Labelled photos from "LAMIACEAE-DATASET", an image-classification folder in jow9wachirawit/LamiaceaeClassify. The possible labels are: hairy basil, sweet basil, thai basil.

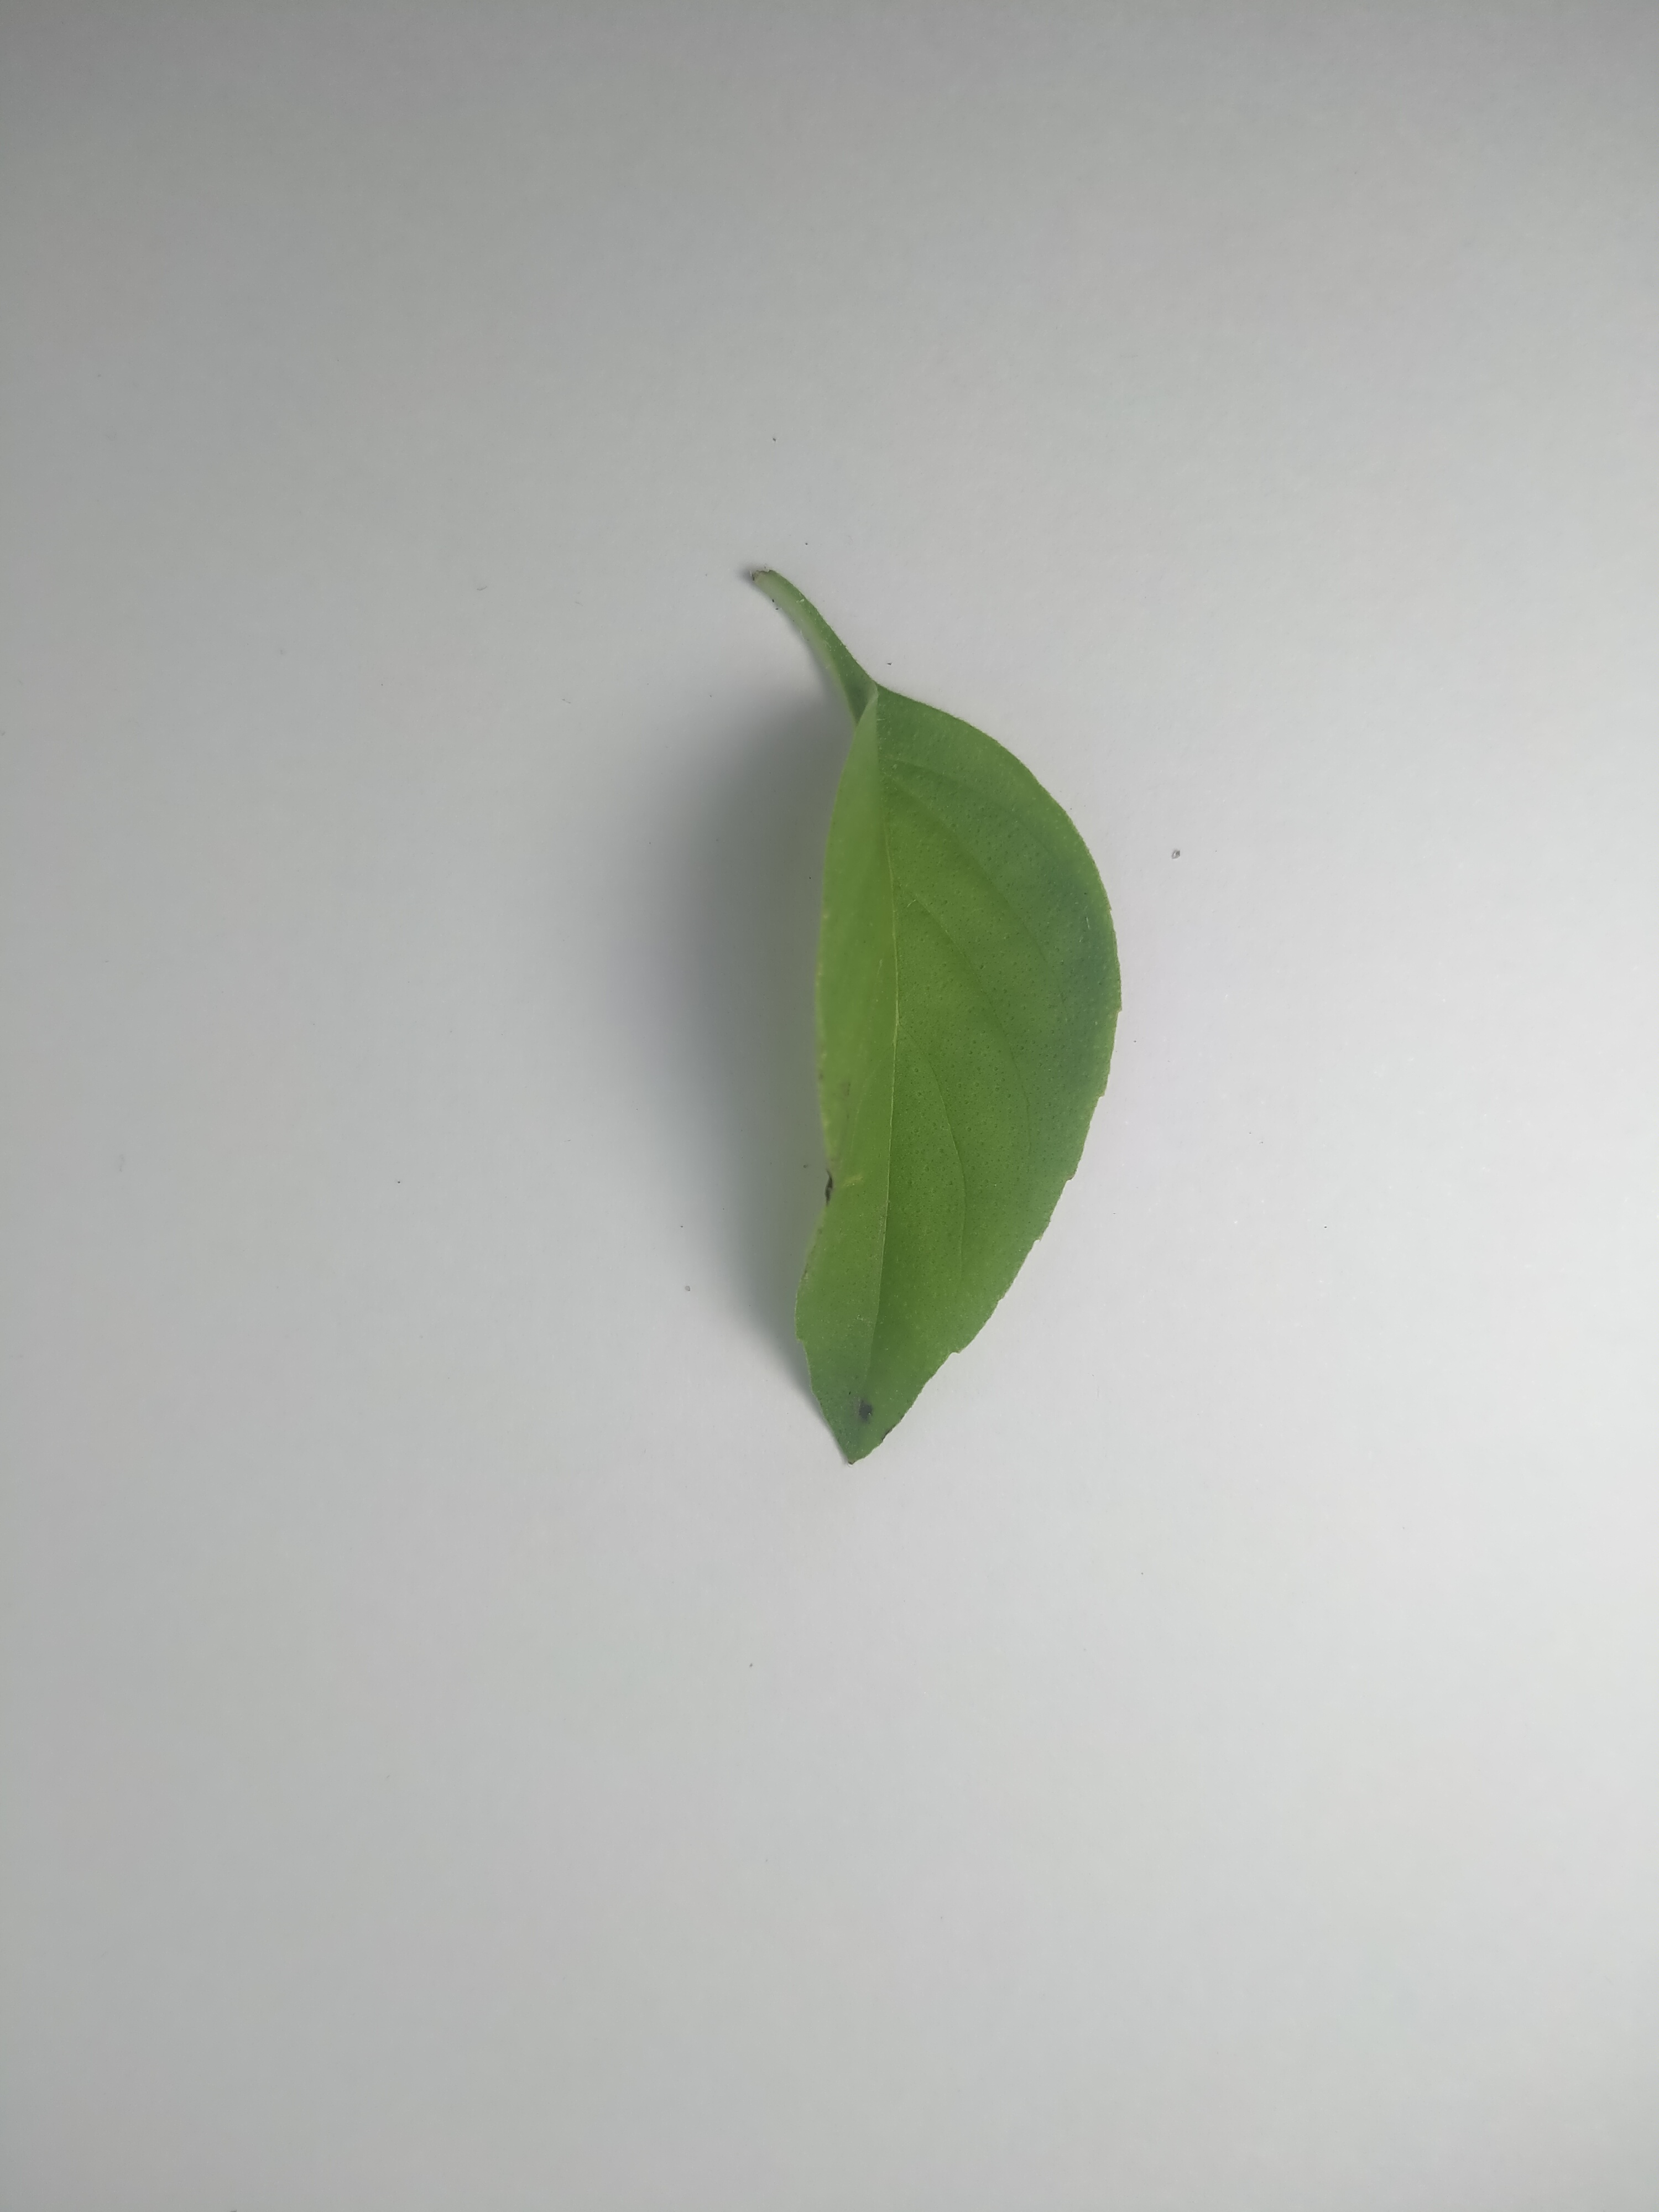
Label: hairy basil

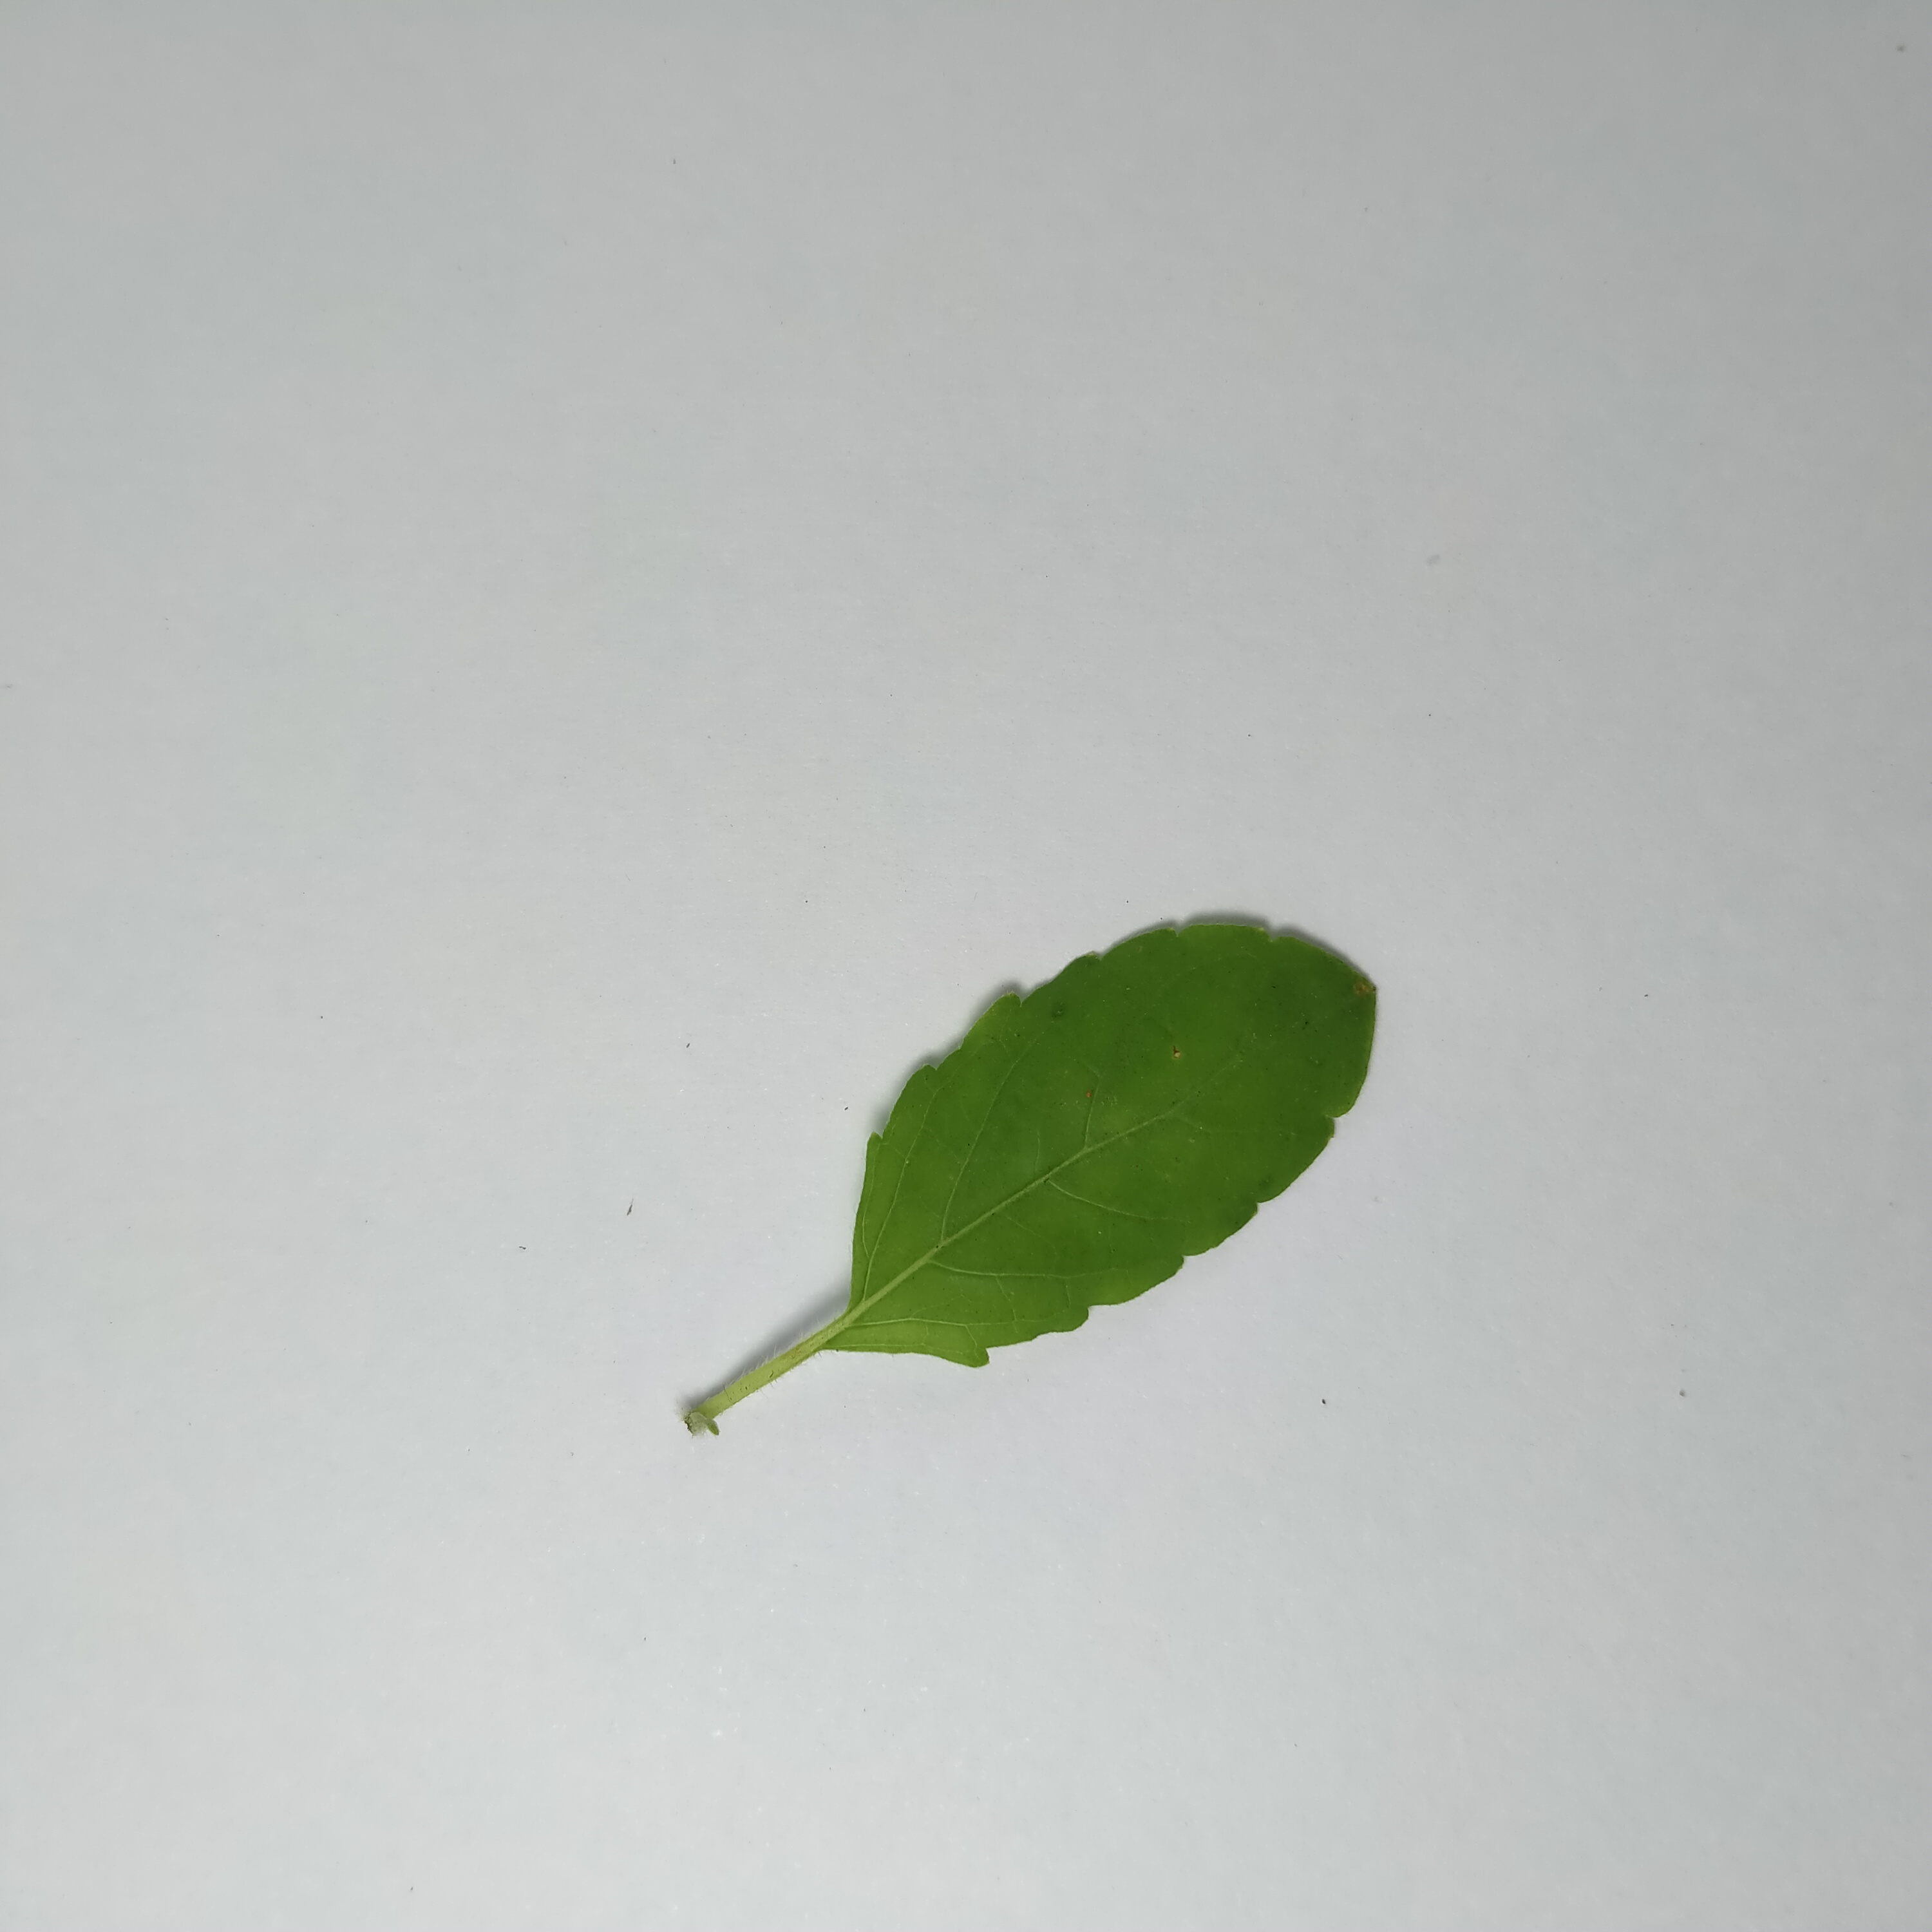
Label: sweet basil

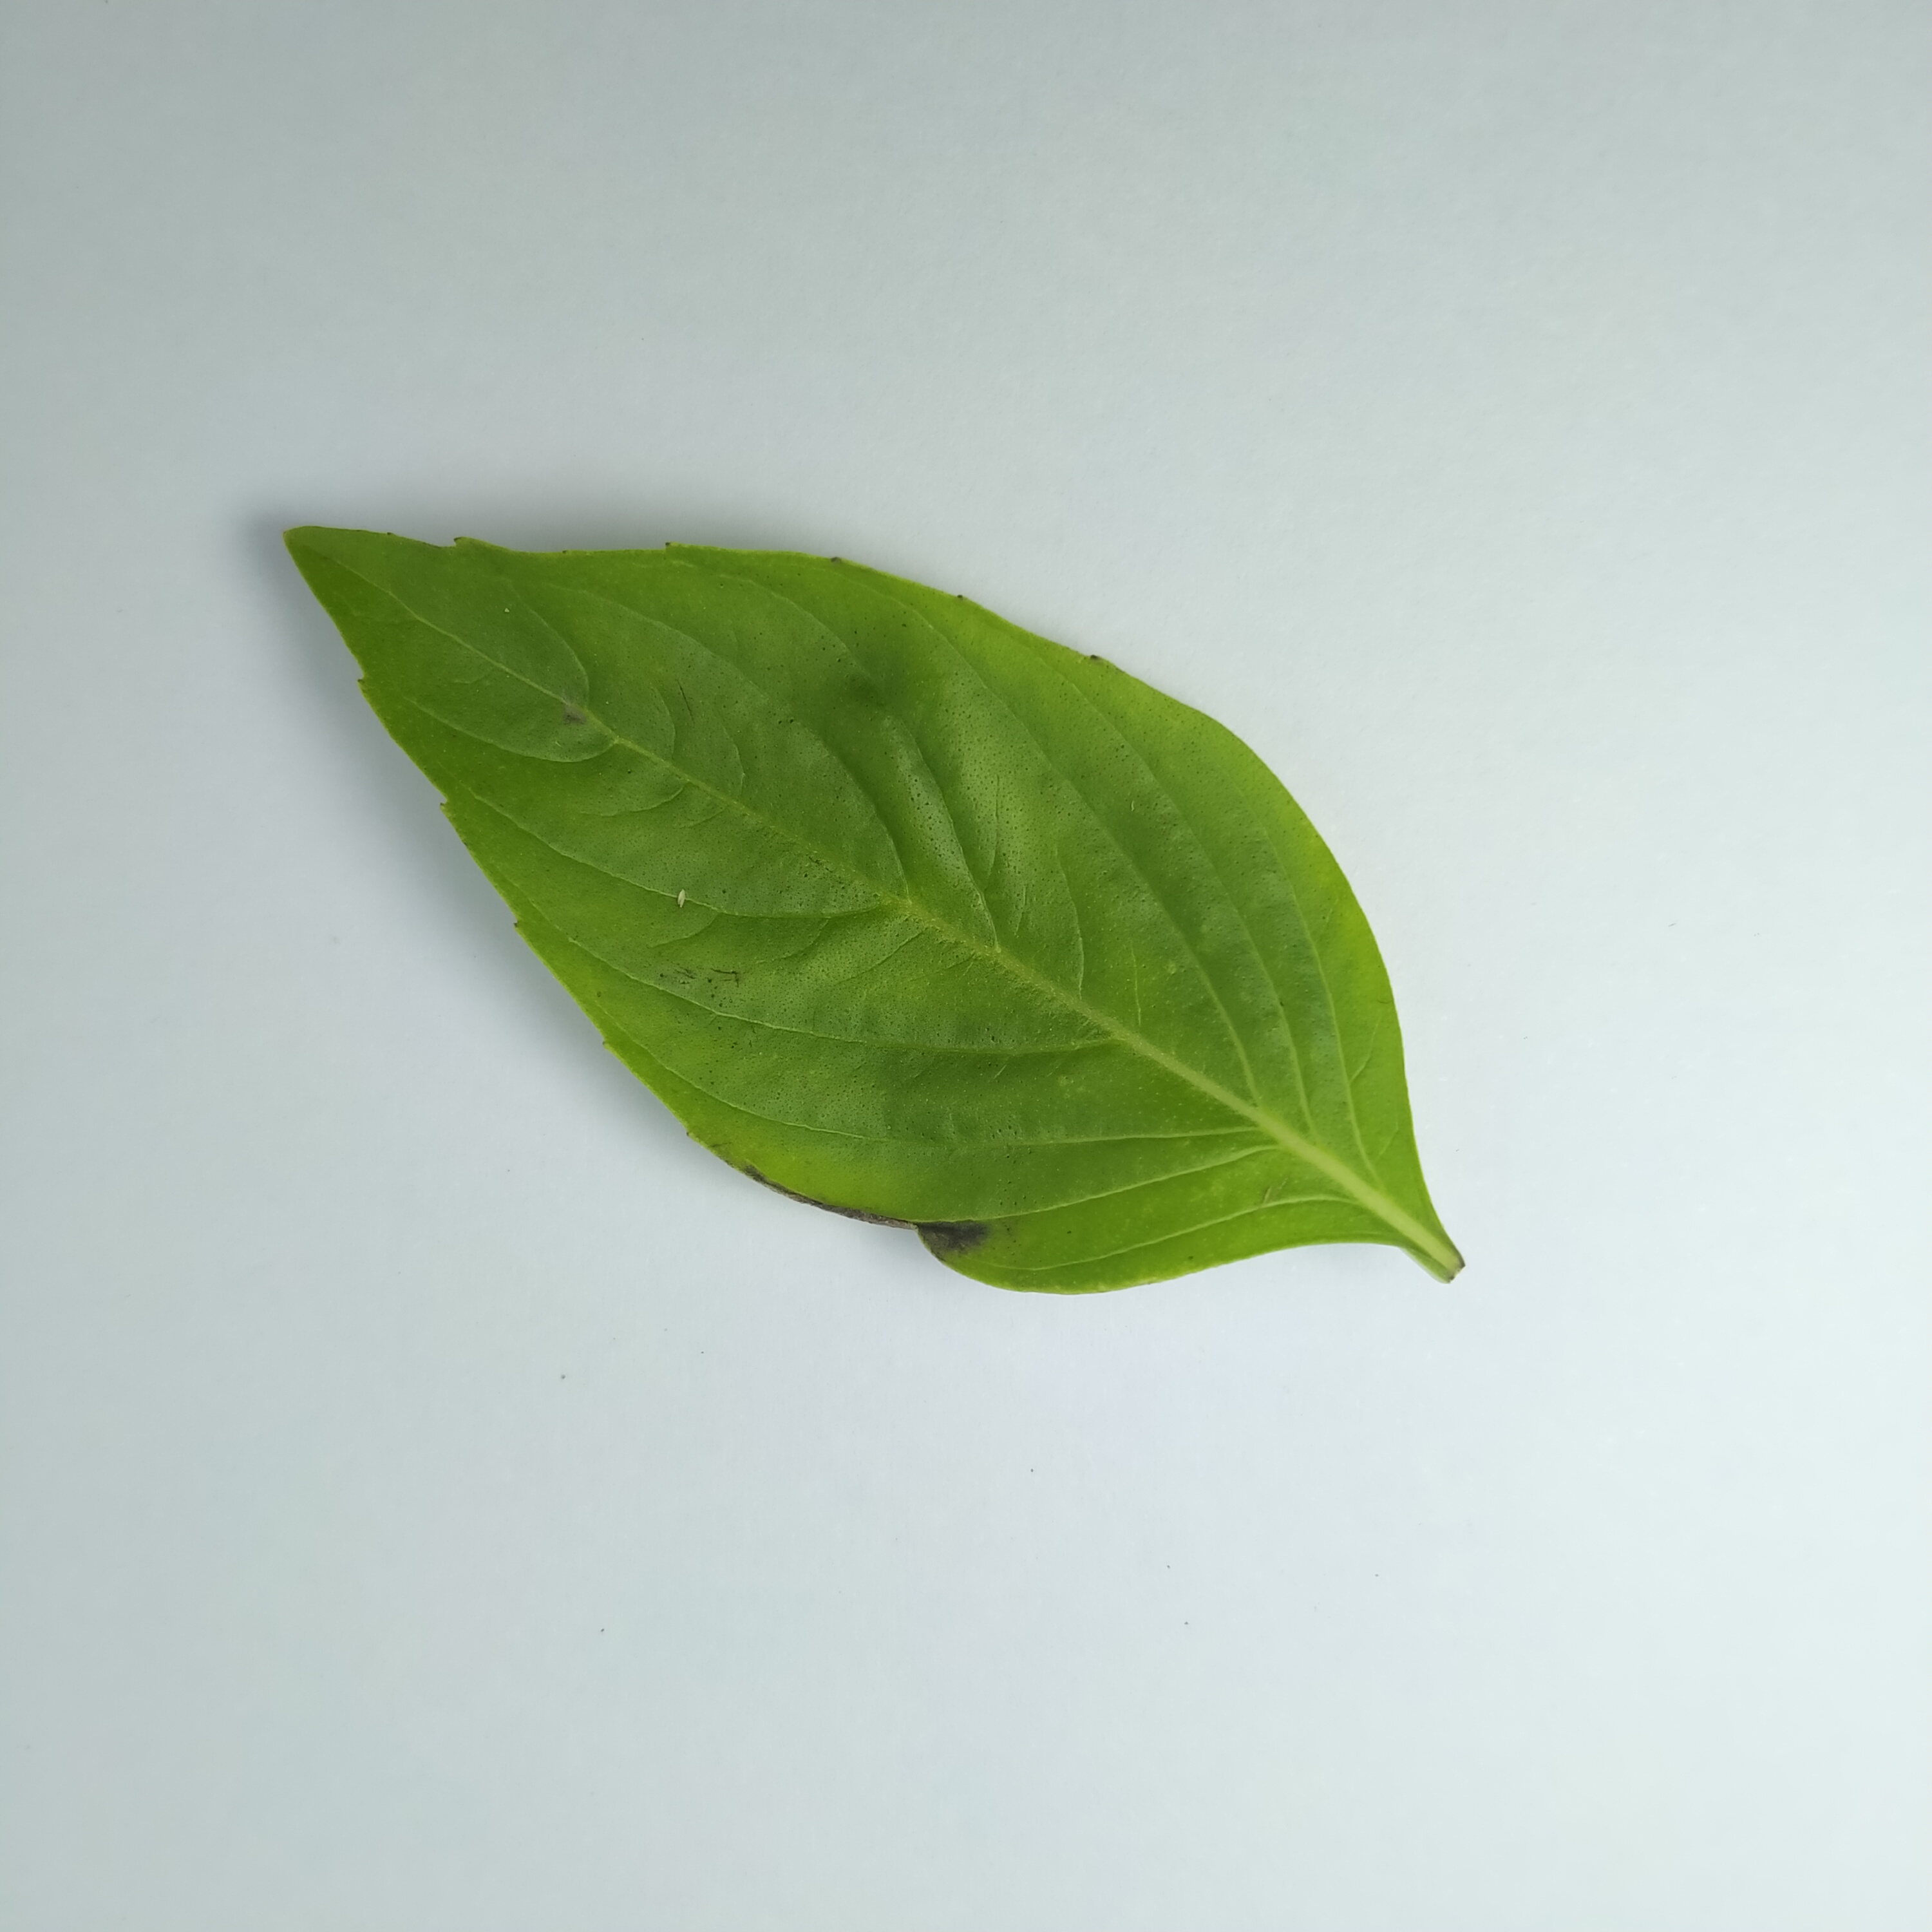
Label: thai basil

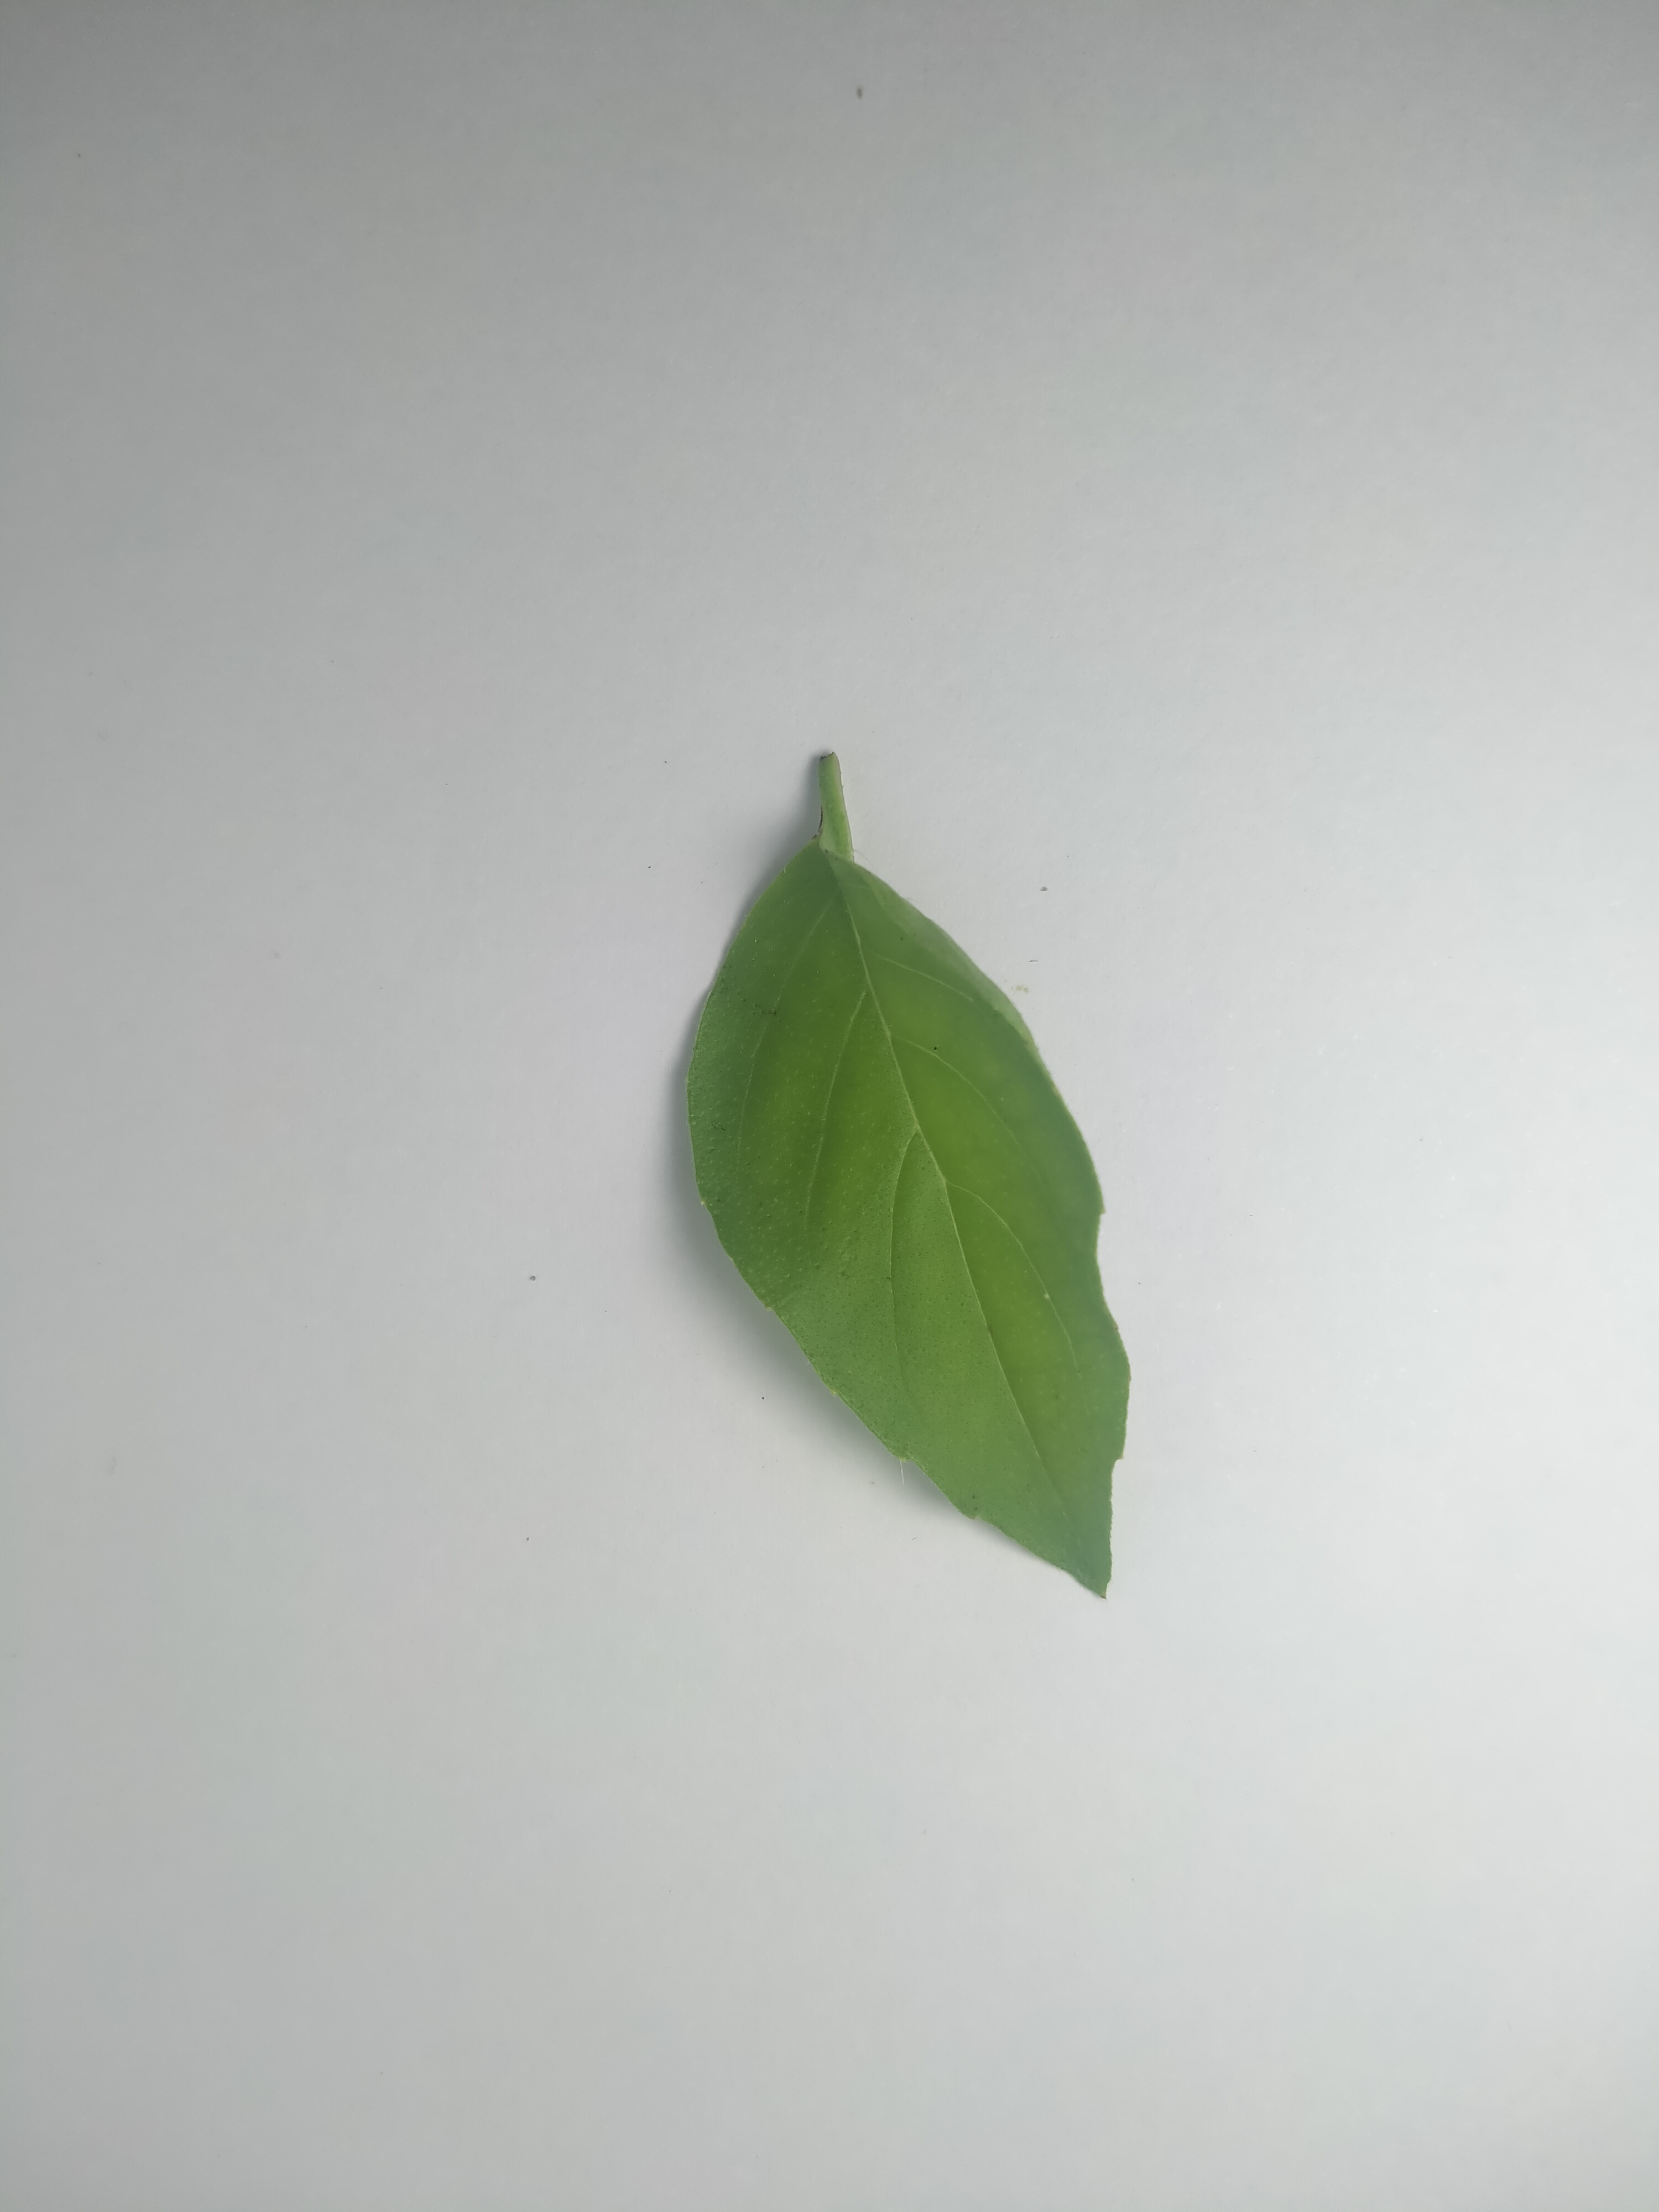
Label: hairy basil

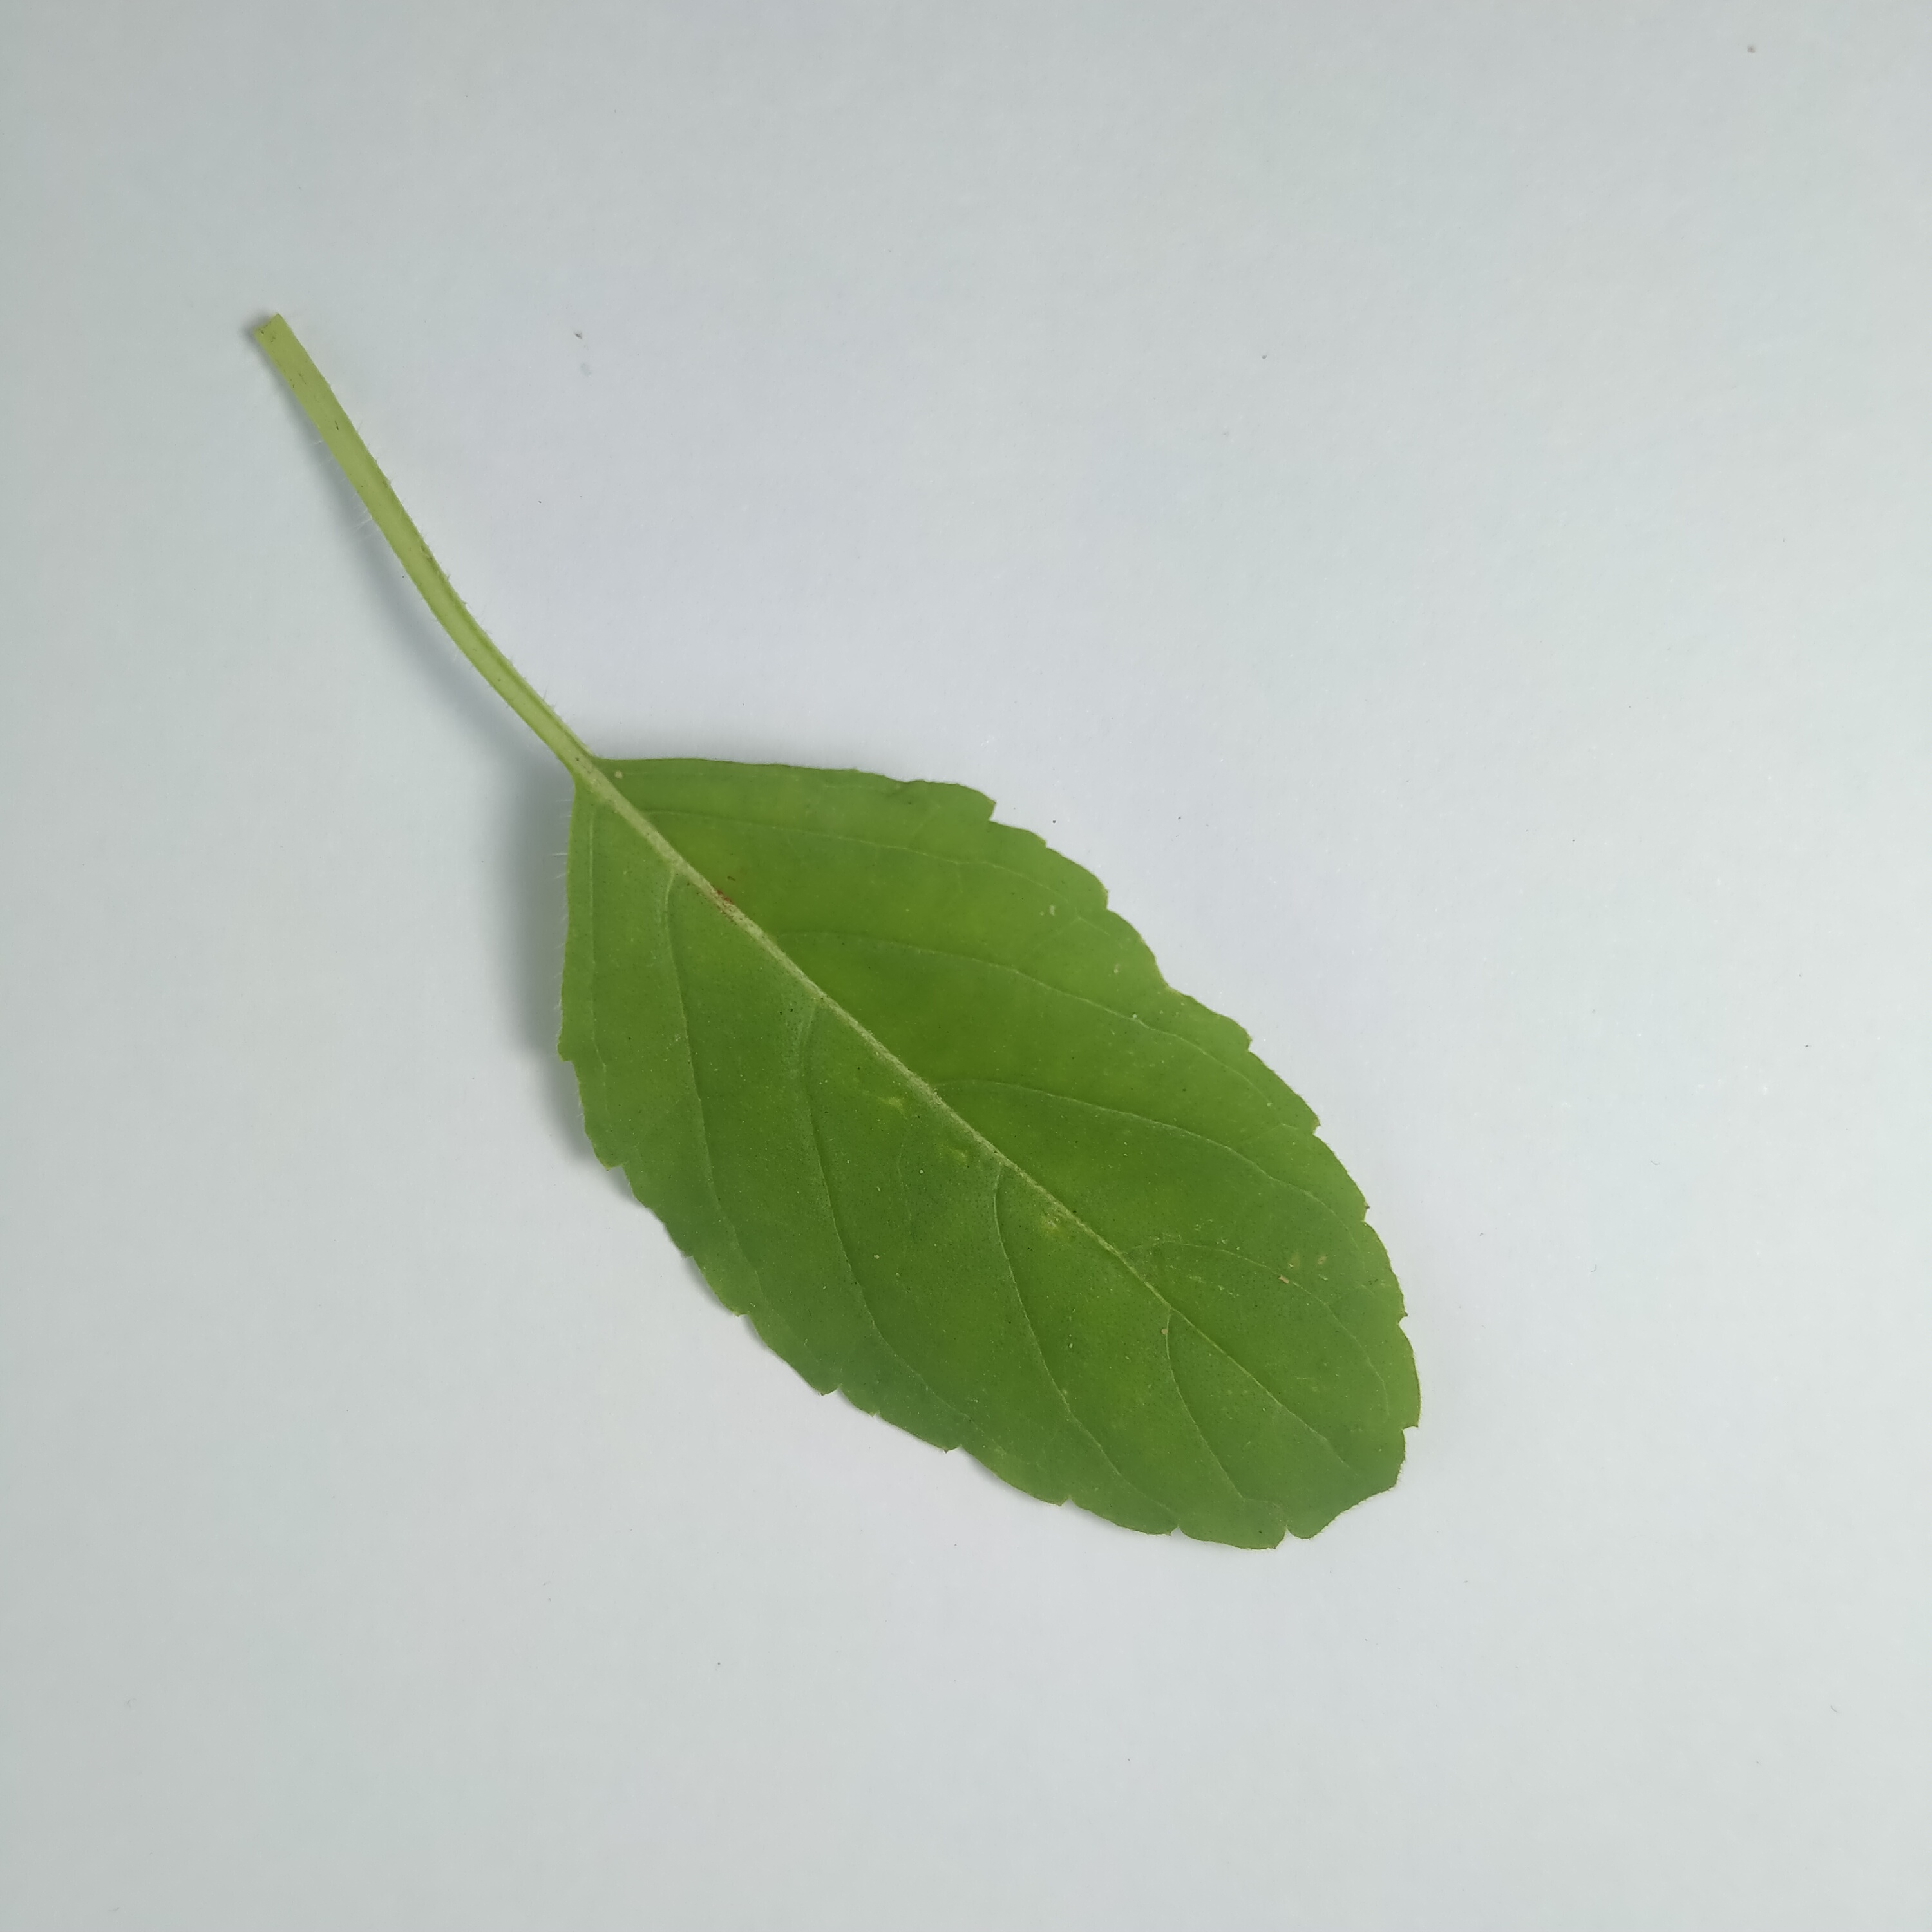
Label: sweet basil

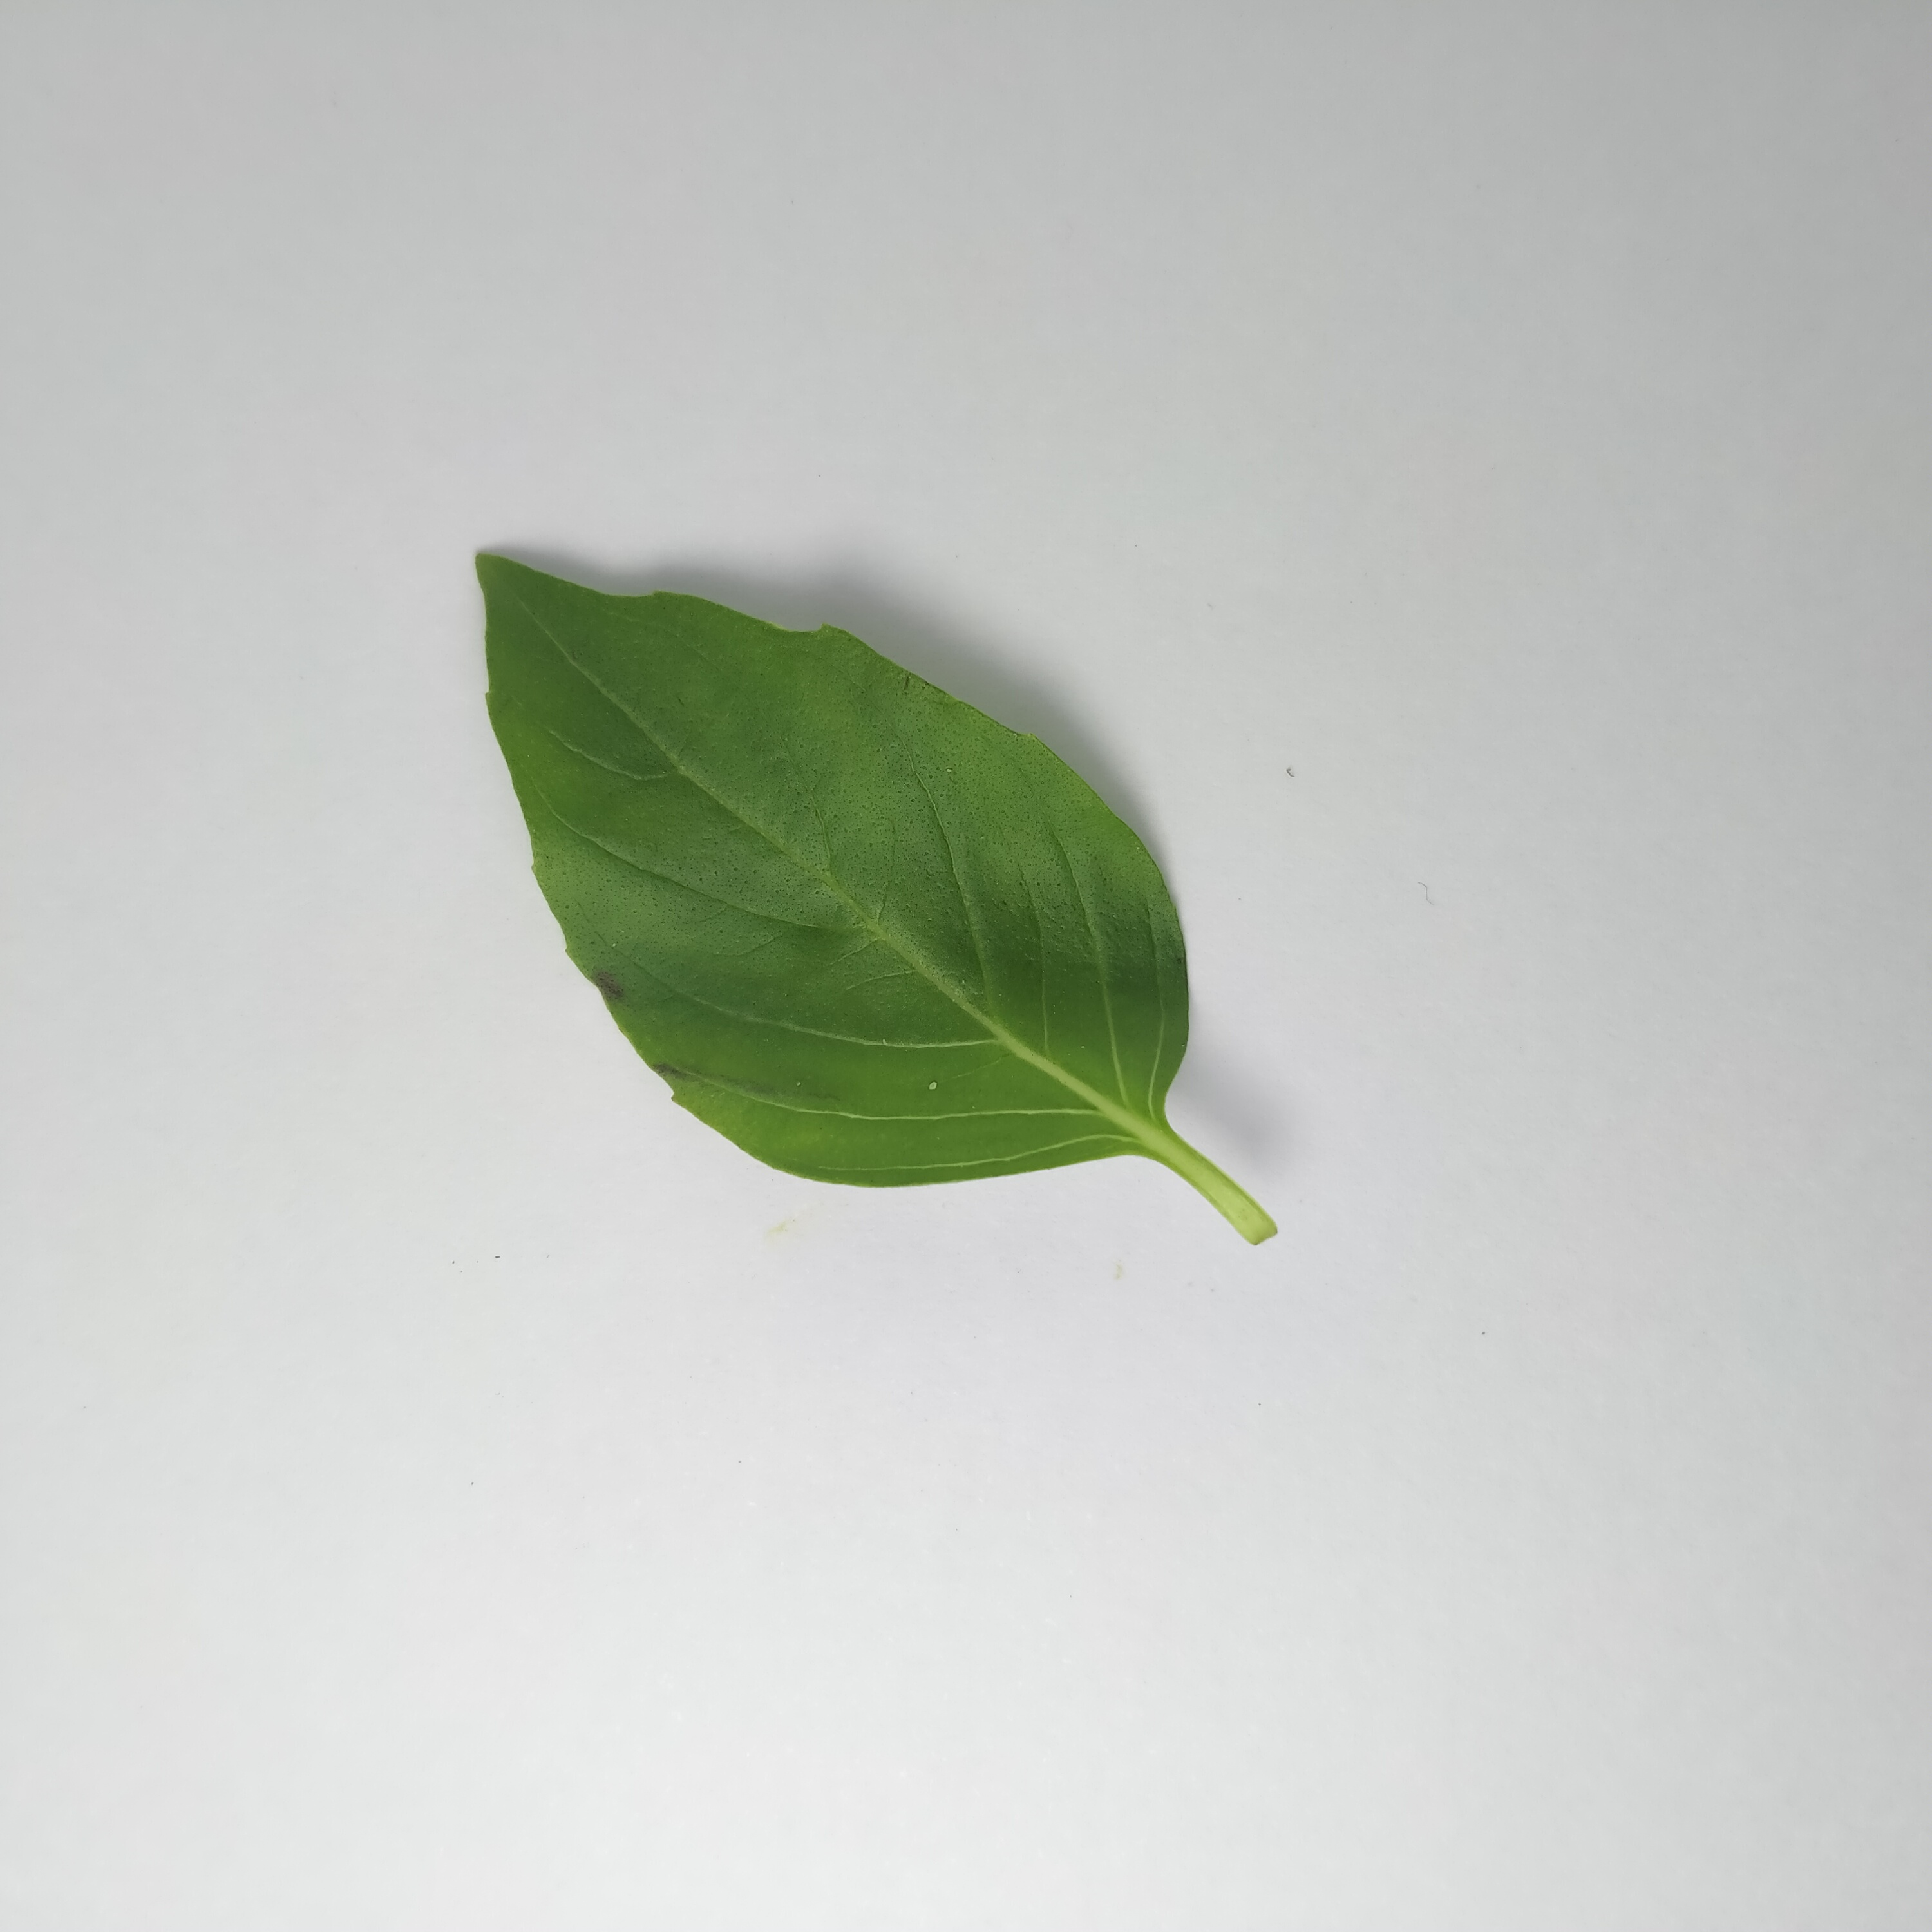
Label: thai basil
